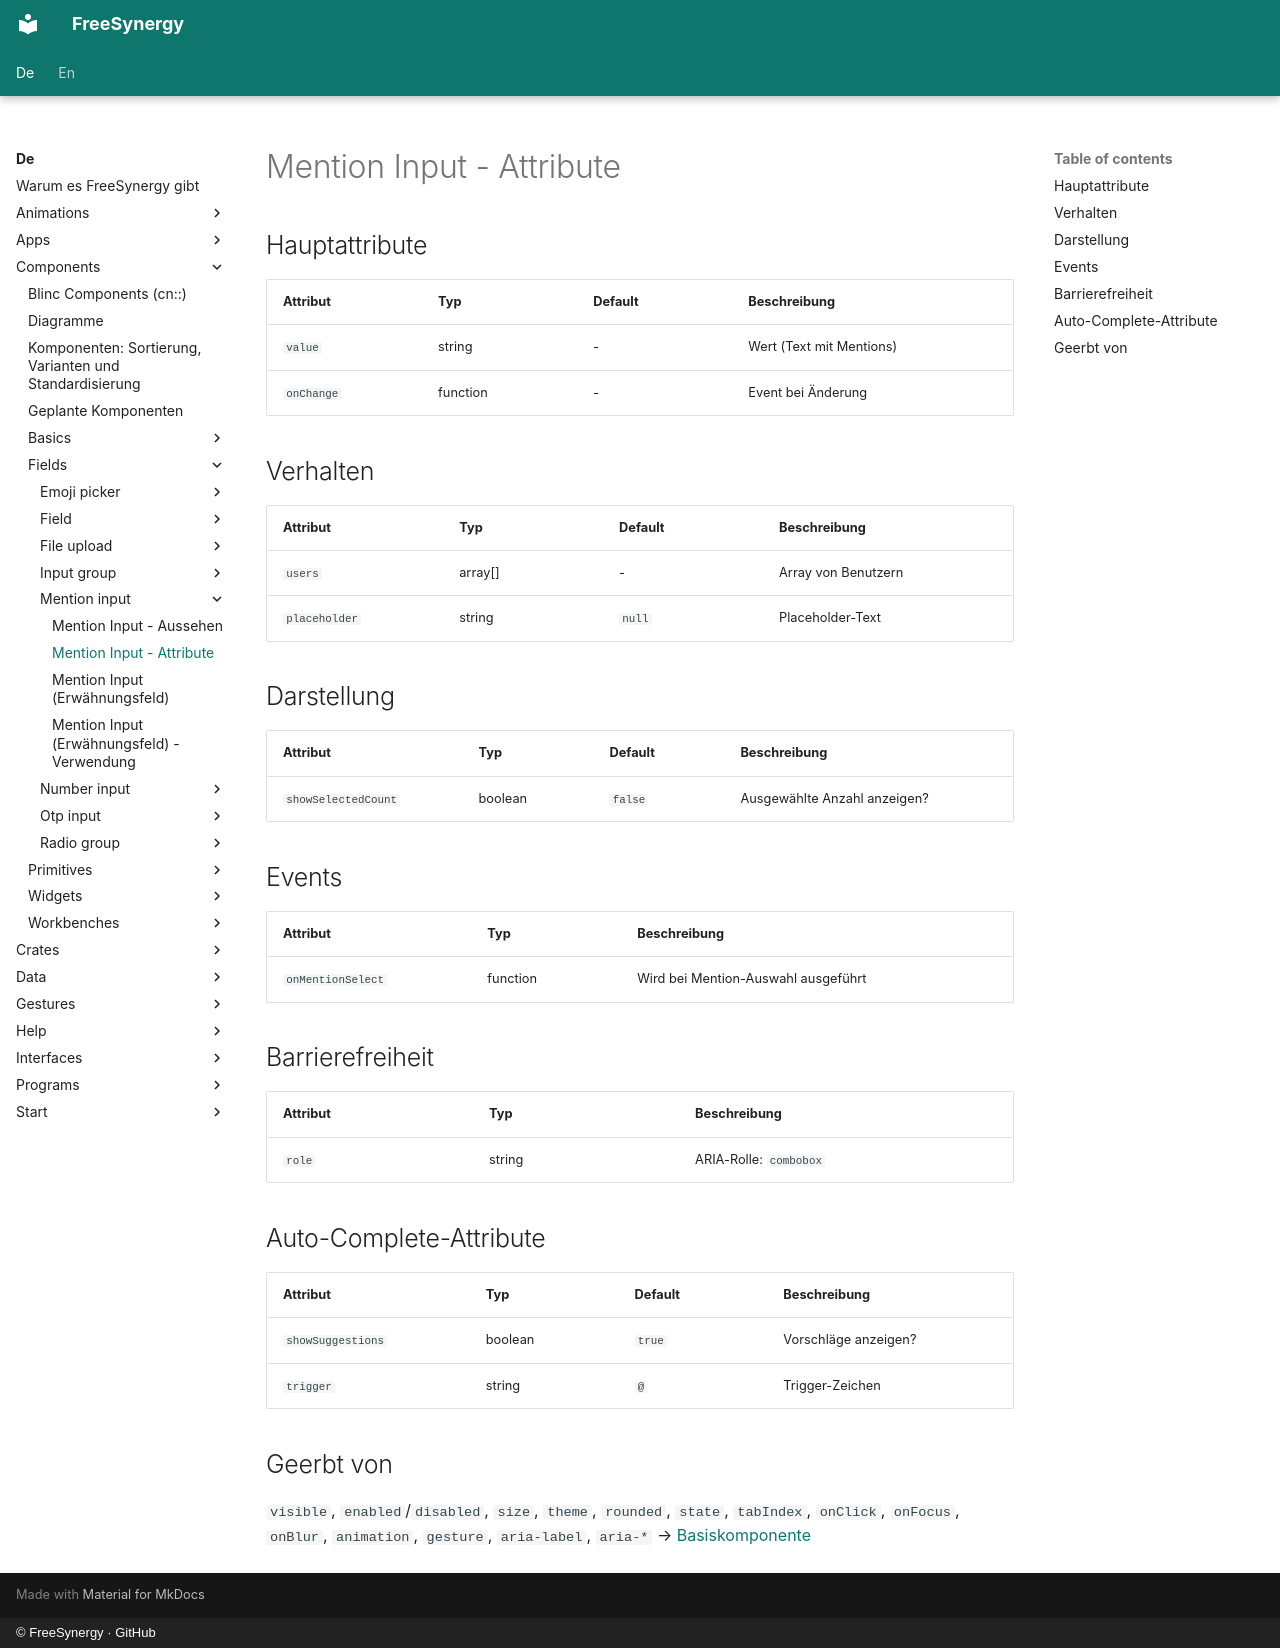

repository: FreeSynergy/fs-documentation · page: de/components/fields/mention-input/attributes/index.html · generator: mkdocs · copyright: © FreeSynergy · GitHub

# Mention Input - Attribute

## Hauptattribute

| Attribut | Typ | Default | Beschreibung |
|----------|-----|---------|--------------|
| `value` | string | - | Wert (Text mit Mentions) |
| `onChange` | function | - | Event bei Änderung |

## Verhalten

| Attribut | Typ | Default | Beschreibung |
|---|---|---|---|
| `users` | array[] | - | Array von Benutzern |
| `placeholder` | string | `null` | Placeholder-Text |

## Darstellung

| Attribut | Typ | Default | Beschreibung |
|---|---|---|---|
| `showSelectedCount` | boolean | `false` | Ausgewählte Anzahl anzeigen? |

## Events

| Attribut | Typ | Beschreibung |
|----------|-----|--------------|
| `onMentionSelect` | function | Wird bei Mention-Auswahl ausgeführt |

## Barrierefreiheit

| Attribut | Typ | Beschreibung |
|----------|-----|--------------|
| `role` | string | ARIA-Rolle: `combobox` |

## Auto-Complete-Attribute

| Attribut | Typ | Default | Beschreibung |
|---|---|---|---|
| `showSuggestions` | boolean | `true` | Vorschläge anzeigen? |
| `trigger` | string | `@` | Trigger-Zeichen |

## Geerbt von

`visible`, `enabled`/`disabled`, `size`, `theme`, `rounded`, `state`,
`tabIndex`, `onClick`, `onFocus`, `onBlur`, `animation`, `gesture`,
`aria-label`, `aria-*` → [Basiskomponente](../../basics/base/)
